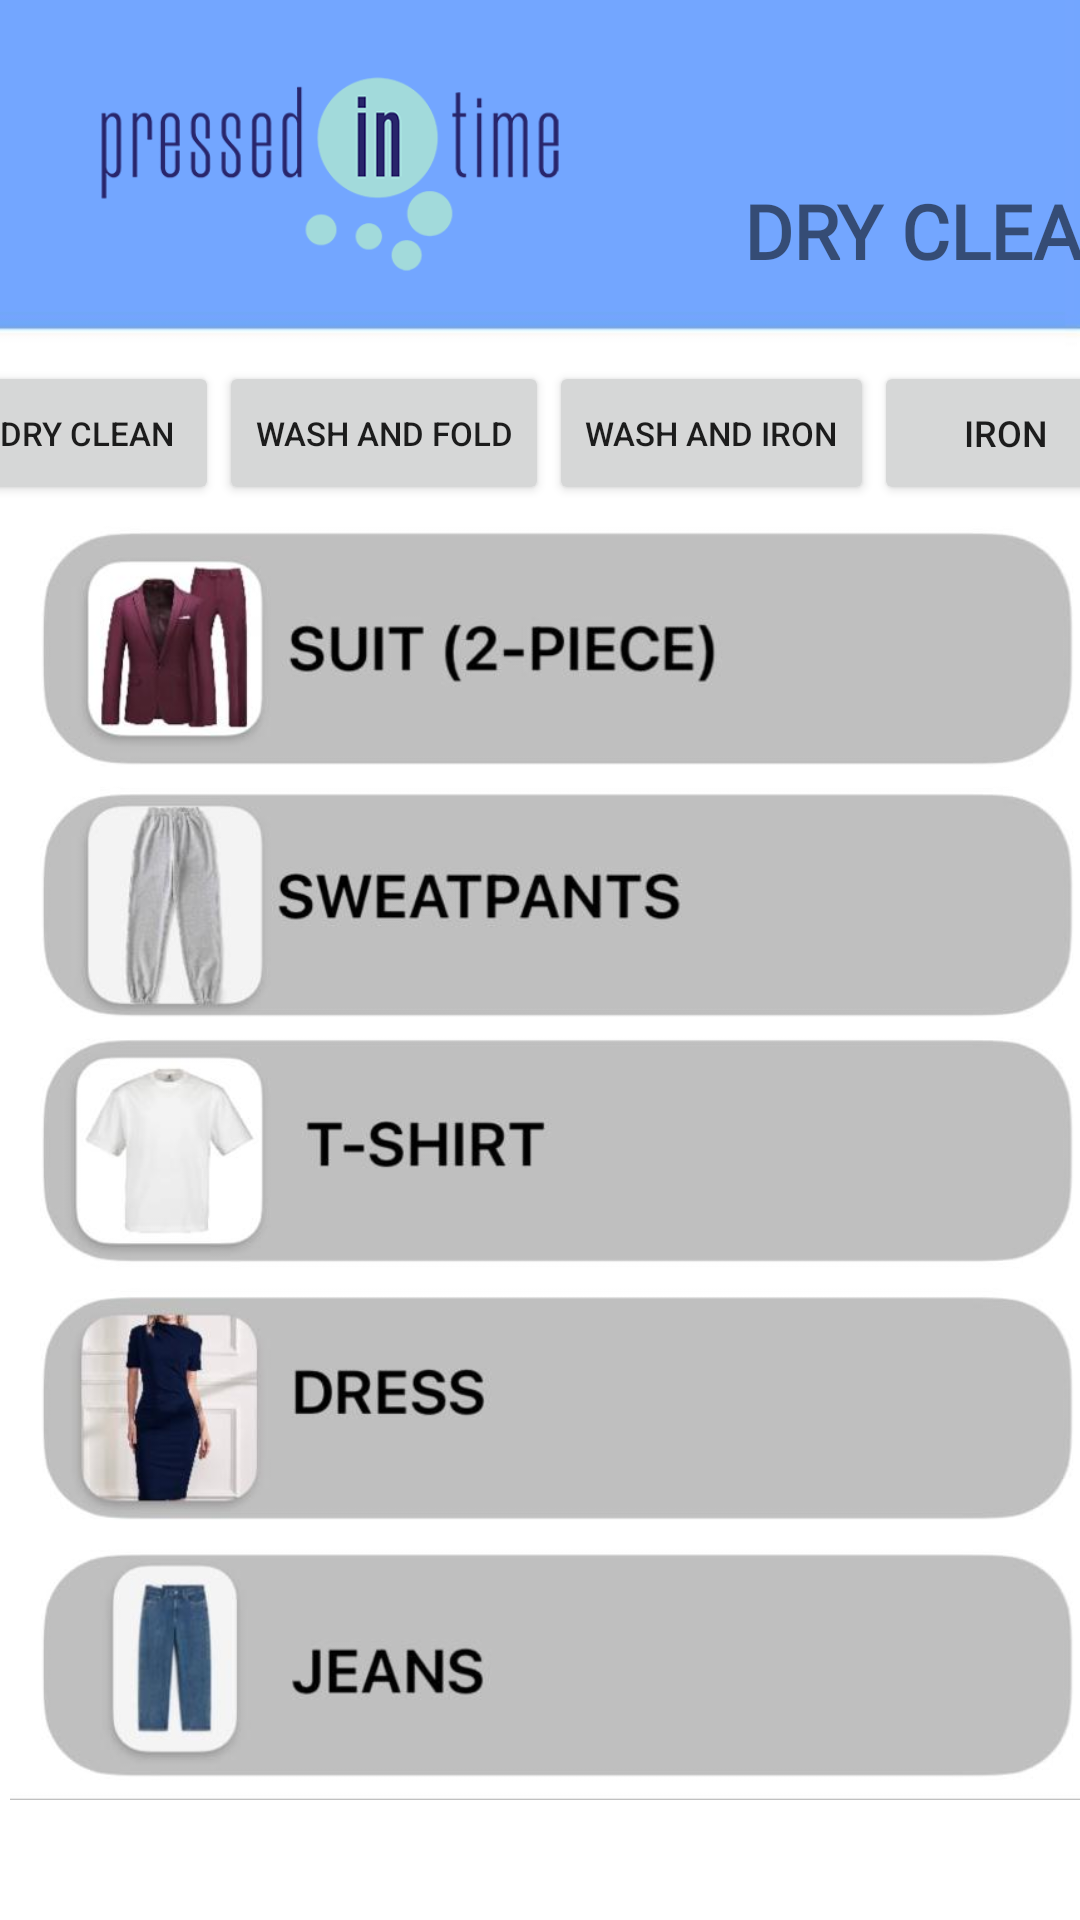

Write the Android layout XML for this screen, with the resource values it uses.
<!-- AndroidManifest.xml: application theme Theme.PressedInTime -->
<!-- res/layout/activity_homepage.xml -->
<?xml version="1.0" encoding="utf-8"?>
<androidx.constraintlayout.widget.ConstraintLayout xmlns:android="http://schemas.android.com/apk/res/android"
    xmlns:app="http://schemas.android.com/apk/res-auto"
    xmlns:tools="http://schemas.android.com/tools"
    android:layout_width="match_parent"
    android:layout_height="match_parent"
    android:background="@drawable/backg"
    tools:context=".Homepage">

    <ImageView
        android:id="@+id/imageView3"
        android:layout_width="220dp"
        android:layout_height="83dp"
        app:layout_constraintBottom_toBottomOf="parent"
        app:layout_constraintStart_toStartOf="parent"
        app:layout_constraintTop_toTopOf="parent"
        app:layout_constraintVertical_bias="0.024"
        app:srcCompat="@drawable/pit" />

    <Button
        android:id="@+id/drycleanBtn"
        android:layout_width="wrap_content"
        android:layout_height="wrap_content"
        android:layout_marginStart="4dp"
        android:layout_marginTop="24dp"
        android:text="DRY CLEAN"
        android:textSize="11sp"
        app:layout_constraintEnd_toStartOf="@+id/washfoldBtn"
        app:layout_constraintStart_toStartOf="parent"
        app:layout_constraintTop_toBottomOf="@+id/imageView3" />

    <Button
        android:id="@+id/washfoldBtn"
        android:layout_width="wrap_content"
        android:layout_height="wrap_content"
        android:layout_marginTop="24dp"
        android:text="WASH and FOLD"
        android:textSize="11sp"
        app:layout_constraintEnd_toStartOf="@+id/washironBtn"
        app:layout_constraintStart_toEndOf="@+id/drycleanBtn"
        app:layout_constraintTop_toBottomOf="@+id/imageView3" />

    <Button
        android:id="@+id/washironBtn"
        android:layout_width="wrap_content"
        android:layout_height="wrap_content"
        android:layout_marginTop="24dp"
        android:text="WASH and IRON"
        android:textSize="11sp"
        app:layout_constraintEnd_toStartOf="@+id/ironBtn"
        app:layout_constraintStart_toEndOf="@+id/washfoldBtn"
        app:layout_constraintTop_toBottomOf="@+id/imageView3" />

    <Button
        android:id="@+id/ironBtn"
        android:layout_width="wrap_content"
        android:layout_height="wrap_content"
        android:layout_marginTop="24dp"
        android:text="Iron"
        android:textSize="12sp"
        app:layout_constraintEnd_toEndOf="parent"
        app:layout_constraintStart_toEndOf="@+id/washironBtn"
        app:layout_constraintTop_toBottomOf="@+id/imageView3" />

    <ImageView
        android:id="@+id/imageView5"
        android:layout_width="374dp"
        android:layout_height="428dp"
        android:layout_marginTop="68dp"
        app:layout_constraintBottom_toBottomOf="parent"
        app:layout_constraintTop_toBottomOf="@+id/imageView3"
        app:layout_constraintVertical_bias="0.159"
        app:srcCompat="@drawable/clothes"
        tools:layout_editor_absoluteX="4dp" />

    <TextView
        android:id="@+id/drycleanTv"
        android:layout_width="wrap_content"
        android:layout_height="wrap_content"
        android:layout_marginStart="28dp"
        android:layout_marginTop="60dp"
        android:fontFamily="@font/baloo_tamma_2"
        android:text="DRY CLEAN"
        android:textSize="25sp"
        android:textStyle="bold"
        app:layout_constraintEnd_toEndOf="parent"
        app:layout_constraintHorizontal_bias="0.0"
        app:layout_constraintStart_toEndOf="@+id/imageView3"
        app:layout_constraintTop_toTopOf="parent" />

</androidx.constraintlayout.widget.ConstraintLayout>
<!-- resources referenced by this layout -->
<resources>
  <!-- drawable backg: jpeg bitmap (drawable, 9708 bytes) -->
  <!-- drawable clothes: jpeg bitmap (drawable, 44359 bytes) -->
  <!-- drawable pit: png bitmap (drawable, 15601 bytes) -->
  <style name="Theme.PressedInTime" parent="Theme.MaterialComponents.DayNight.DarkActionBar">
          
          <item name="colorPrimary">@color/purple_500</item>
          <item name="colorPrimaryVariant">@color/purple_700</item>
          <item name="colorOnPrimary">@color/white</item>
          
          <item name="colorSecondary">@color/teal_200</item>
          <item name="colorSecondaryVariant">@color/teal_700</item>
          <item name="colorOnSecondary">@color/black</item>
          
          <item name="android:statusBarColor">?attr/colorPrimaryVariant</item>
          
      </style>
  <!-- not gathered from this repository: default colours our renderer supplied (Android Studio template values) -->
  <color name="purple_500">#FF6200EE</color>
  <color name="purple_700">#FF3700B3</color>
  <color name="teal_200">#FF03DAC5</color>
  <color name="teal_700">#FF018786</color>
  <color name="black">#FF000000</color>
  <color name="white">#FFFFFFFF</color>
</resources>
